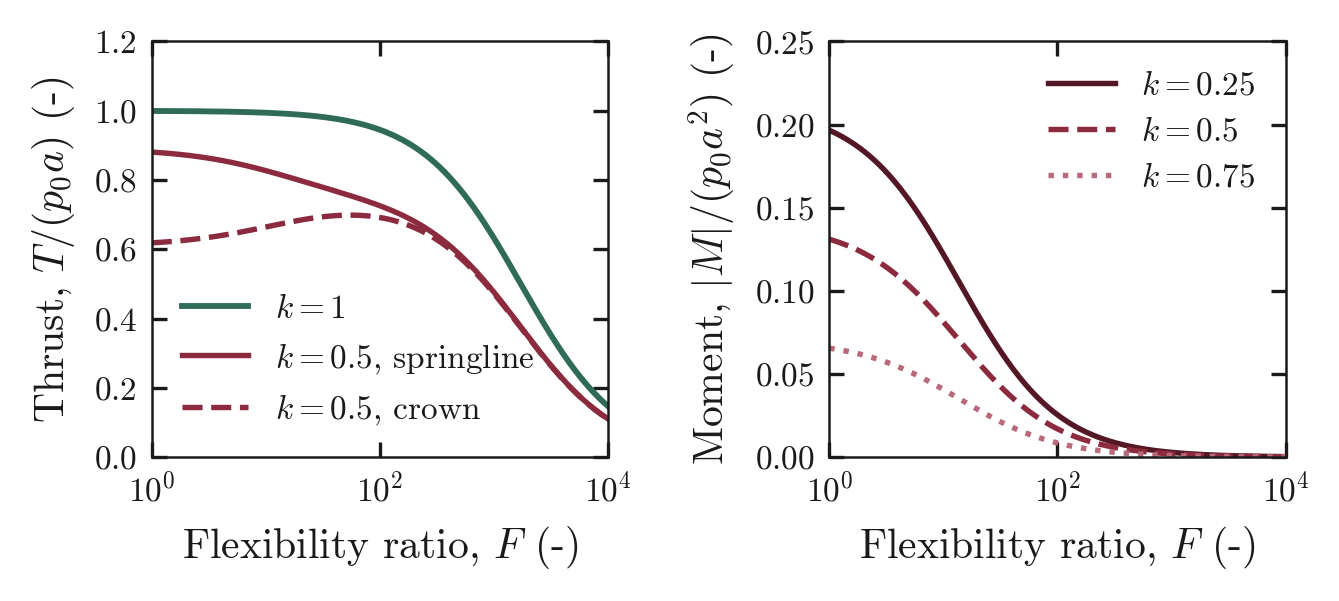

Values plotted in this chart, from the file beside it:
F, C, a0_star, a2_star, T_k1, T_k0.5_springline, T_k0.5_crown, M_k0.25, M_k0.5, M_k0.75
1, 0.0008333, 0.0005825, 0.2379, 0.9994, 0.8806, 0.6185, 0.1966, 0.1311, 0.06553
1.023, 0.0008528, 0.0005961, 0.2383, 0.9994, 0.8804, 0.6187, 0.1963, 0.1309, 0.06543
1.047, 0.0008727, 0.00061, 0.2387, 0.9994, 0.8802, 0.6189, 0.196, 0.1306, 0.06532
1.072, 0.0008931, 0.0006243, 0.2391, 0.9994, 0.88, 0.6191, 0.1956, 0.1304, 0.06522
1.097, 0.0009139, 0.0006388, 0.2396, 0.9994, 0.8797, 0.6193, 0.1953, 0.1302, 0.06511
1.122, 0.0009353, 0.0006537, 0.24, 0.9993, 0.8795, 0.6195, 0.195, 0.13, 0.06499
1.149, 0.0009571, 0.000669, 0.2405, 0.9993, 0.8793, 0.6197, 0.1946, 0.1298, 0.06488
1.175, 0.0009795, 0.0006846, 0.241, 0.9993, 0.879, 0.62, 0.1943, 0.1295, 0.06476
1.203, 0.001002, 0.0007006, 0.2414, 0.9993, 0.8788, 0.6202, 0.1939, 0.1293, 0.06464
1.231, 0.001026, 0.0007169, 0.2419, 0.9993, 0.8785, 0.6204, 0.1936, 0.129, 0.06452
1.26, 0.00105, 0.0007336, 0.2424, 0.9993, 0.8782, 0.6207, 0.1932, 0.1288, 0.0644
1.289, 0.001074, 0.0007508, 0.2429, 0.9992, 0.878, 0.6209, 0.1928, 0.1285, 0.06427
1.319, 0.001099, 0.0007683, 0.2434, 0.9992, 0.8777, 0.6211, 0.1924, 0.1283, 0.06414
1.35, 0.001125, 0.0007862, 0.244, 0.9992, 0.8774, 0.6214, 0.192, 0.128, 0.06401
1.381, 0.001151, 0.0008046, 0.2445, 0.9992, 0.8772, 0.6216, 0.1916, 0.1278, 0.06388
1.414, 0.001178, 0.0008233, 0.245, 0.9992, 0.8769, 0.6219, 0.1912, 0.1275, 0.06374
1.447, 0.001206, 0.0008425, 0.2456, 0.9992, 0.8766, 0.6222, 0.1908, 0.1272, 0.0636
1.481, 0.001234, 0.0008622, 0.2462, 0.9991, 0.8763, 0.6224, 0.1904, 0.1269, 0.06346
1.515, 0.001263, 0.0008823, 0.2467, 0.9991, 0.876, 0.6227, 0.19, 0.1266, 0.06332
1.551, 0.001292, 0.0009029, 0.2473, 0.9991, 0.8757, 0.623, 0.1895, 0.1263, 0.06317
1.587, 0.001322, 0.000924, 0.2479, 0.9991, 0.8753, 0.6233, 0.1891, 0.126, 0.06302
1.624, 0.001353, 0.0009455, 0.2485, 0.9991, 0.875, 0.6236, 0.1886, 0.1257, 0.06287
1.662, 0.001385, 0.0009676, 0.2491, 0.999, 0.8747, 0.6238, 0.1881, 0.1254, 0.06271
1.7, 0.001417, 0.0009902, 0.2498, 0.999, 0.8744, 0.6241, 0.1877, 0.1251, 0.06256
1.74, 0.00145, 0.001013, 0.2504, 0.999, 0.874, 0.6244, 0.1872, 0.1248, 0.0624
1.781, 0.001484, 0.001037, 0.2511, 0.999, 0.8737, 0.6248, 0.1867, 0.1245, 0.06223
1.822, 0.001519, 0.001061, 0.2517, 0.9989, 0.8733, 0.6251, 0.1862, 0.1241, 0.06207
1.865, 0.001554, 0.001086, 0.2524, 0.9989, 0.873, 0.6254, 0.1857, 0.1238, 0.0619
1.909, 0.00159, 0.001111, 0.2531, 0.9989, 0.8726, 0.6257, 0.1852, 0.1234, 0.06172
1.953, 0.001628, 0.001137, 0.2538, 0.9989, 0.8722, 0.6261, 0.1846, 0.1231, 0.06155
1.999, 0.001666, 0.001164, 0.2545, 0.9988, 0.8719, 0.6264, 0.1841, 0.1227, 0.06137
2.045, 0.001704, 0.001191, 0.2553, 0.9988, 0.8715, 0.6267, 0.1836, 0.1224, 0.06119
2.093, 0.001744, 0.001219, 0.256, 0.9988, 0.8711, 0.6271, 0.183, 0.122, 0.061
2.142, 0.001785, 0.001247, 0.2567, 0.9988, 0.8707, 0.6274, 0.1824, 0.1216, 0.06081
2.192, 0.001827, 0.001276, 0.2575, 0.9987, 0.8703, 0.6278, 0.1819, 0.1212, 0.06062
2.243, 0.001869, 0.001306, 0.2583, 0.9987, 0.8699, 0.6282, 0.1813, 0.1209, 0.06043
2.296, 0.001913, 0.001336, 0.2591, 0.9987, 0.8695, 0.6285, 0.1807, 0.1205, 0.06023
2.349, 0.001958, 0.001367, 0.2599, 0.9986, 0.869, 0.6289, 0.1801, 0.1201, 0.06003
2.404, 0.002003, 0.001399, 0.2607, 0.9986, 0.8686, 0.6293, 0.1795, 0.1197, 0.05983
2.46, 0.00205, 0.001432, 0.2615, 0.9986, 0.8682, 0.6297, 0.1789, 0.1192, 0.05962
2.518, 0.002098, 0.001465, 0.2624, 0.9985, 0.8677, 0.6301, 0.1782, 0.1188, 0.05941
2.576, 0.002147, 0.001499, 0.2632, 0.9985, 0.8673, 0.6305, 0.1776, 0.1184, 0.05919
2.637, 0.002197, 0.001534, 0.2641, 0.9985, 0.8668, 0.6309, 0.1769, 0.1179, 0.05897
2.698, 0.002249, 0.00157, 0.265, 0.9984, 0.8663, 0.6313, 0.1763, 0.1175, 0.05875
2.761, 0.002301, 0.001607, 0.2659, 0.9984, 0.8659, 0.6317, 0.1756, 0.1171, 0.05853
2.826, 0.002355, 0.001644, 0.2668, 0.9984, 0.8654, 0.6322, 0.1749, 0.1166, 0.0583
2.892, 0.00241, 0.001683, 0.2677, 0.9983, 0.8649, 0.6326, 0.1742, 0.1161, 0.05807
2.959, 0.002466, 0.001722, 0.2687, 0.9983, 0.8644, 0.633, 0.1735, 0.1157, 0.05783
3.028, 0.002524, 0.001762, 0.2696, 0.9982, 0.8639, 0.6335, 0.1728, 0.1152, 0.05759
3.099, 0.002583, 0.001803, 0.2706, 0.9982, 0.8634, 0.6339, 0.1721, 0.1147, 0.05735
3.171, 0.002643, 0.001845, 0.2716, 0.9982, 0.8628, 0.6344, 0.1713, 0.1142, 0.05711
3.245, 0.002705, 0.001888, 0.2726, 0.9981, 0.8623, 0.6349, 0.1706, 0.1137, 0.05686
3.321, 0.002768, 0.001932, 0.2736, 0.9981, 0.8618, 0.6353, 0.1698, 0.1132, 0.0566
3.399, 0.002832, 0.001977, 0.2746, 0.998, 0.8612, 0.6358, 0.169, 0.1127, 0.05635
3.478, 0.002898, 0.002023, 0.2756, 0.998, 0.8607, 0.6363, 0.1683, 0.1122, 0.05609
3.559, 0.002966, 0.00207, 0.2767, 0.9979, 0.8601, 0.6368, 0.1675, 0.1116, 0.05582
3.643, 0.003035, 0.002119, 0.2778, 0.9979, 0.8595, 0.6373, 0.1667, 0.1111, 0.05556
3.728, 0.003106, 0.002168, 0.2789, 0.9978, 0.8589, 0.6378, 0.1659, 0.1106, 0.05529
3.815, 0.003179, 0.002218, 0.28, 0.9978, 0.8584, 0.6383, 0.165, 0.11, 0.05501
3.904, 0.003253, 0.00227, 0.2811, 0.9977, 0.8578, 0.6388, 0.1642, 0.1095, 0.05473
... 340 more rows
